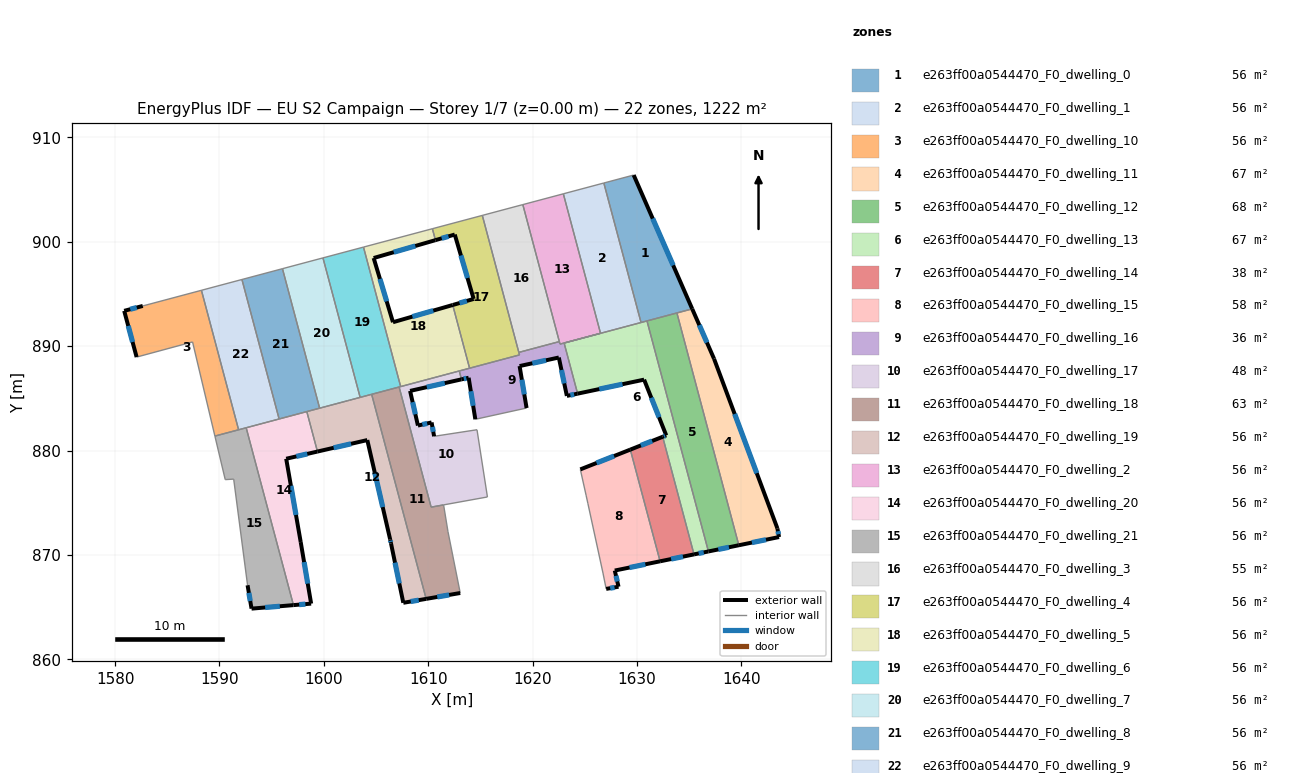
=== STOREY PLAN SPEC (per zone: floor XY polygon, exterior-wall plan segments, windows/doors) ===
zone 1: e263ff00a0544470_F0_dwelling_0  (55.6 m²)
  floor: (1629.68, 906.39) (1635.29, 893.57) (1630.39, 892.26) (1626.83, 905.63)
  exterior wall: (1635.29, 893.57) – (1629.68, 906.39)  [14.0 m]
    window: (1633.47, 897.74) – (1631.51, 902.22)  [5.1 m²]
  interior walls: 5
zone 2: e263ff00a0544470_F0_dwelling_1  (55.6 m²)
  floor: (1626.83, 905.63) (1630.39, 892.26) (1626.51, 891.23) (1622.94, 904.59)
  interior walls: 4
zone 3: e263ff00a0544470_F0_dwelling_10  (55.6 m²)
  floor: (1588.27, 895.35) (1591.83, 881.99) (1589.56, 881.38) (1587.42, 890.40) (1582.06, 888.95) (1580.87, 893.38) (1582.65, 893.85)
  exterior wall: (1580.87, 893.38) – (1582.06, 888.95)  [4.6 m]
    window: (1581.26, 891.94) – (1581.68, 890.39)  [1.7 m²]
  exterior wall: (1582.65, 893.85) – (1580.87, 893.38)  [1.8 m]
    window: (1582.08, 893.70) – (1581.45, 893.53)  [0.7 m²]
  interior walls: 5
zone 4: e263ff00a0544470_F0_dwelling_11  (67.1 m²)
  floor: (1637.38, 888.79) (1643.45, 872.54) (1643.61, 871.71) (1639.76, 870.92) (1633.83, 893.18) (1635.29, 893.57)
  exterior wall: (1637.38, 888.79) – (1635.29, 893.57)  [5.2 m]
    window: (1636.70, 890.34) – (1635.97, 892.01)  [1.9 m²]
  exterior wall: (1643.45, 872.54) – (1637.38, 888.79)  [17.3 m]
    window: (1641.48, 877.82) – (1639.36, 883.50)  [6.4 m²]
  exterior wall: (1643.61, 871.71) – (1643.45, 872.54)  [0.8 m]
    window: (1643.56, 871.98) – (1643.51, 872.27)  [0.3 m²]
  exterior wall: (1639.76, 870.92) – (1643.61, 871.71)  [3.9 m]
    window: (1641.01, 871.18) – (1642.36, 871.45)  [1.4 m²]
  interior walls: 2
zone 5: e263ff00a0544470_F0_dwelling_12  (68.1 m²)
  floor: (1633.83, 893.18) (1639.76, 870.92) (1636.84, 870.33) (1630.96, 892.41)
  exterior wall: (1636.84, 870.33) – (1639.76, 870.92)  [3.0 m]
    window: (1637.79, 870.52) – (1638.81, 870.73)  [1.1 m²]
  interior walls: 3
zone 6: e263ff00a0544470_F0_dwelling_13  (67.3 m²)
  floor: (1630.96, 892.41) (1636.84, 870.33) (1635.46, 870.05) (1632.46, 881.31) (1632.80, 881.45) (1630.68, 886.79) (1624.31, 885.45) (1623.02, 890.30)
  exterior wall: (1632.80, 881.45) – (1632.46, 881.31)  [0.4 m]
    window: (1632.69, 881.41) – (1632.57, 881.36)  [0.1 m²]
  exterior wall: (1630.68, 886.79) – (1632.80, 881.45)  [5.7 m]
    window: (1631.37, 885.05) – (1632.11, 883.19)  [2.1 m²]
  exterior wall: (1624.31, 885.45) – (1630.68, 886.79)  [6.5 m]
    window: (1626.38, 885.88) – (1628.61, 886.35)  [2.4 m²]
  exterior wall: (1635.46, 870.05) – (1636.84, 870.33)  [1.4 m]
    window: (1635.91, 870.14) – (1636.40, 870.24)  [0.5 m²]
  interior walls: 6
zone 7: e263ff00a0544470_F0_dwelling_14  (37.6 m²)
  floor: (1632.46, 881.31) (1635.46, 870.05) (1632.21, 869.38) (1629.36, 880.09)
  exterior wall: (1632.21, 869.38) – (1635.46, 870.05)  [3.3 m]
    window: (1633.27, 869.60) – (1634.41, 869.83)  [1.2 m²]
  exterior wall: (1632.46, 881.31) – (1629.36, 880.09)  [3.3 m]
    window: (1631.45, 880.91) – (1630.37, 880.49)  [1.2 m²]
  interior walls: 2
zone 8: e263ff00a0544470_F0_dwelling_15  (58.5 m²)
  floor: (1629.36, 880.09) (1632.21, 869.38) (1627.87, 868.50) (1628.23, 866.95) (1627.05, 866.74) (1626.74, 868.26) (1625.30, 874.90) (1625.12, 875.72) (1624.57, 878.19)
  exterior wall: (1628.23, 866.95) – (1627.87, 868.50)  [1.6 m]
    window: (1628.12, 867.45) – (1627.99, 868.00)  [0.6 m²]
  exterior wall: (1627.05, 866.74) – (1628.23, 866.95)  [1.2 m]
    window: (1627.43, 866.81) – (1627.85, 866.88)  [0.4 m²]
  exterior wall: (1629.36, 880.09) – (1624.57, 878.19)  [5.2 m]
    window: (1627.80, 879.47) – (1626.13, 878.81)  [1.9 m²]
  exterior wall: (1627.87, 868.50) – (1632.21, 869.38)  [4.4 m]
    window: (1629.28, 868.79) – (1630.80, 869.10)  [1.6 m²]
  interior walls: 5
zone 9: e263ff00a0544470_F0_dwelling_16  (35.6 m²)
  floor: (1626.51, 891.23) (1623.02, 890.30) (1624.31, 885.45) (1623.28, 885.23) (1622.51, 888.91) (1618.75, 888.09) (1619.42, 884.07) (1614.51, 882.99) (1613.87, 886.97) (1613.19, 886.82) (1612.97, 887.62) (1618.74, 889.16) (1618.68, 889.40) (1622.56, 890.43) (1622.63, 890.19)
  exterior wall: (1619.42, 884.07) – (1618.75, 888.09)  [4.1 m]
    window: (1619.21, 885.38) – (1618.97, 886.78)  [1.5 m²]
  exterior wall: (1613.87, 886.97) – (1614.51, 882.99)  [4.0 m]
    window: (1614.08, 885.68) – (1614.31, 884.28)  [1.5 m²]
  exterior wall: (1613.19, 886.82) – (1613.87, 886.97)  [0.7 m]
    window: (1613.41, 886.87) – (1613.65, 886.92)  [0.3 m²]
  exterior wall: (1623.28, 885.23) – (1624.31, 885.45)  [1.1 m]
    window: (1623.62, 885.30) – (1623.98, 885.38)  [0.4 m²]
  exterior wall: (1622.51, 888.91) – (1623.28, 885.23)  [3.8 m]
    window: (1622.76, 887.71) – (1623.03, 886.43)  [1.4 m²]
  exterior wall: (1618.75, 888.09) – (1622.51, 888.91)  [3.8 m]
    window: (1619.98, 888.36) – (1621.29, 888.64)  [1.4 m²]
  interior walls: 10
zone 10: e263ff00a0544470_F0_dwelling_17  (48.3 m²)
  floor: (1613.19, 886.82) (1608.26, 885.71) (1609.01, 882.39) (1610.32, 882.69) (1610.56, 881.36) (1614.48, 881.96) (1614.67, 881.99) (1615.67, 875.55) (1610.28, 874.57) (1607.21, 886.08) (1612.97, 887.62)
  exterior wall: (1608.26, 885.71) – (1613.19, 886.82)  [5.0 m]
    window: (1609.87, 886.07) – (1611.59, 886.46)  [1.8 m²]
  exterior wall: (1609.01, 882.39) – (1608.26, 885.71)  [3.4 m]
    window: (1608.77, 883.47) – (1608.51, 884.63)  [1.2 m²]
  exterior wall: (1610.32, 882.69) – (1609.01, 882.39)  [1.3 m]
    window: (1609.90, 882.59) – (1609.44, 882.49)  [0.5 m²]
  exterior wall: (1610.56, 881.36) – (1610.32, 882.69)  [1.4 m]
    window: (1610.49, 881.79) – (1610.40, 882.26)  [0.5 m²]
  interior walls: 9
zone 11: e263ff00a0544470_F0_dwelling_18  (63.0 m²)
  floor: (1607.21, 886.08) (1610.28, 874.57) (1611.47, 874.79) (1611.89, 872.22) (1613.07, 866.35) (1609.80, 865.79) (1604.58, 885.38)
  exterior wall: (1609.80, 865.79) – (1613.07, 866.35)  [3.3 m]
    window: (1610.87, 865.97) – (1612.01, 866.16)  [1.2 m²]
  interior walls: 6
zone 12: e263ff00a0544470_F0_dwelling_19  (55.6 m²)
  floor: (1604.58, 885.38) (1609.80, 865.79) (1607.61, 865.41) (1606.43, 871.11) (1606.35, 871.48) (1604.16, 881.00) (1599.39, 879.90) (1598.37, 883.73) (1602.25, 884.76) (1602.46, 884.82)
  exterior wall: (1606.35, 871.48) – (1606.43, 871.11)  [0.4 m]
    window: (1606.38, 871.36) – (1606.41, 871.23)  [0.1 m²]
  exterior wall: (1604.16, 881.00) – (1606.35, 871.48)  [9.8 m]
    window: (1604.88, 877.90) – (1605.64, 874.58)  [3.6 m²]
  exterior wall: (1599.39, 879.90) – (1604.16, 881.00)  [4.9 m]
    window: (1600.94, 880.26) – (1602.61, 880.64)  [1.8 m²]
  exterior wall: (1607.61, 865.41) – (1609.80, 865.79)  [2.2 m]
    window: (1608.33, 865.53) – (1609.09, 865.66)  [0.8 m²]
  exterior wall: (1606.43, 871.11) – (1607.61, 865.41)  [5.8 m]
    window: (1606.82, 869.26) – (1607.23, 867.26)  [2.1 m²]
  interior walls: 7
zone 13: e263ff00a0544470_F0_dwelling_2  (55.6 m²)
  floor: (1622.94, 904.59) (1626.51, 891.23) (1622.63, 890.19) (1619.06, 903.56)
  interior walls: 5
zone 14: e263ff00a0544470_F0_dwelling_20  (55.6 m²)
  floor: (1598.37, 883.73) (1599.39, 879.90) (1596.39, 879.21) (1597.78, 871.23) (1598.78, 865.33) (1597.09, 865.19) (1592.56, 882.18)
  exterior wall: (1596.39, 879.21) – (1599.39, 879.90)  [3.1 m]
    window: (1597.37, 879.43) – (1598.41, 879.68)  [1.1 m²]
  exterior wall: (1597.78, 871.23) – (1596.39, 879.21)  [8.1 m]
    window: (1597.33, 873.83) – (1596.85, 876.61)  [3.0 m²]
  exterior wall: (1598.78, 865.33) – (1597.78, 871.23)  [6.0 m]
    window: (1598.46, 867.25) – (1598.11, 869.31)  [2.2 m²]
  exterior wall: (1597.09, 865.19) – (1598.78, 865.33)  [1.7 m]
    window: (1597.64, 865.23) – (1598.23, 865.28)  [0.6 m²]
  interior walls: 4
zone 15: e263ff00a0544470_F0_dwelling_21  (55.6 m²)
  floor: (1592.56, 882.18) (1597.09, 865.19) (1593.07, 864.85) (1592.69, 867.09) (1591.36, 877.26) (1590.55, 877.21) (1589.56, 881.38)
  exterior wall: (1593.07, 864.85) – (1597.09, 865.19)  [4.0 m]
    window: (1594.38, 864.96) – (1595.78, 865.08)  [1.5 m²]
  exterior wall: (1592.69, 867.09) – (1593.07, 864.85)  [2.3 m]
    window: (1592.82, 866.36) – (1592.95, 865.58)  [0.8 m²]
  interior walls: 6
zone 16: e263ff00a0544470_F0_dwelling_3  (54.6 m²)
  floor: (1619.06, 903.56) (1622.56, 890.43) (1618.68, 889.40) (1615.18, 902.52)
  interior walls: 4
zone 17: e263ff00a0544470_F0_dwelling_4  (55.6 m²)
  floor: (1615.18, 902.52) (1618.74, 889.16) (1613.96, 887.88) (1612.35, 893.94) (1614.35, 894.52) (1612.54, 900.69) (1610.69, 900.15) (1610.40, 901.25)
  exterior wall: (1614.35, 894.52) – (1612.35, 893.94)  [2.1 m]
    window: (1613.70, 894.33) – (1613.00, 894.13)  [0.8 m²]
  exterior wall: (1612.54, 900.69) – (1614.35, 894.52)  [6.4 m]
    window: (1613.13, 898.68) – (1613.77, 896.53)  [2.4 m²]
  exterior wall: (1610.69, 900.15) – (1612.54, 900.69)  [1.9 m]
    window: (1611.29, 900.33) – (1611.94, 900.51)  [0.7 m²]
  interior walls: 6
zone 18: e263ff00a0544470_F0_dwelling_5  (55.6 m²)
  floor: (1610.69, 900.15) (1604.77, 898.44) (1606.62, 892.29) (1612.35, 893.94) (1613.96, 887.88) (1607.36, 886.12) (1603.80, 899.49) (1610.40, 901.25)
  exterior wall: (1606.62, 892.29) – (1604.77, 898.44)  [6.4 m]
    window: (1606.02, 894.29) – (1605.38, 896.44)  [2.4 m²]
  exterior wall: (1612.35, 893.94) – (1606.62, 892.29)  [6.0 m]
    window: (1610.49, 893.40) – (1608.49, 892.83)  [2.2 m²]
  exterior wall: (1604.77, 898.44) – (1610.69, 900.15)  [6.2 m]
    window: (1606.70, 899.00) – (1608.77, 899.60)  [2.3 m²]
  interior walls: 6
zone 19: e263ff00a0544470_F0_dwelling_6  (55.6 m²)
  floor: (1603.80, 899.49) (1607.36, 886.12) (1603.48, 885.09) (1599.92, 898.45)
  interior walls: 6
zone 20: e263ff00a0544470_F0_dwelling_7  (55.6 m²)
  floor: (1599.92, 898.45) (1603.48, 885.09) (1599.60, 884.05) (1596.04, 897.42)
  interior walls: 6
zone 21: e263ff00a0544470_F0_dwelling_8  (55.6 m²)
  floor: (1596.04, 897.42) (1599.60, 884.05) (1595.72, 883.02) (1592.15, 896.38)
  interior walls: 5
zone 22: e263ff00a0544470_F0_dwelling_9  (55.6 m²)
  floor: (1592.15, 896.38) (1595.72, 883.02) (1591.83, 881.99) (1588.27, 895.35)
  interior walls: 5

=== DERIVED (storey summary) ===
Building: EU S2 Campaign
Storey: 1 of 7  (floor level z = 0.00 m)
Storey gross floor area: 1222.2 m²
Zones on this storey: 22
  - e263ff00a0544470_F0_dwelling_0: floor 55.6 m²; exterior wall 14.0 m (42.0 m²); 1 window(s) 5.1 m²; WWR 12.2%
  - e263ff00a0544470_F0_dwelling_1: floor 55.6 m²
  - e263ff00a0544470_F0_dwelling_10: floor 55.6 m²; exterior wall 6.4 m (19.3 m²); 2 window(s) 2.4 m²; WWR 12.2%
  - e263ff00a0544470_F0_dwelling_11: floor 67.1 m²; exterior wall 27.3 m (82.0 m²); 4 window(s) 10.0 m²; WWR 12.2%
  - e263ff00a0544470_F0_dwelling_12: floor 68.1 m²; exterior wall 3.0 m (8.9 m²); 1 window(s) 1.1 m²; WWR 12.2%
  - e263ff00a0544470_F0_dwelling_13: floor 67.3 m²; exterior wall 14.0 m (42.1 m²); 4 window(s) 5.1 m²; WWR 12.2%
  - e263ff00a0544470_F0_dwelling_14: floor 37.6 m²; exterior wall 6.7 m (20.0 m²); 2 window(s) 2.4 m²; WWR 12.2%
  - e263ff00a0544470_F0_dwelling_15: floor 58.5 m²; exterior wall 12.4 m (37.1 m²); 4 window(s) 4.5 m²; WWR 12.2%
  - e263ff00a0544470_F0_dwelling_16: floor 35.6 m²; exterior wall 17.5 m (52.4 m²); 6 window(s) 6.4 m²; WWR 12.2%
  - e263ff00a0544470_F0_dwelling_17: floor 48.3 m²; exterior wall 11.1 m (33.4 m²); 4 window(s) 4.1 m²; WWR 12.2%
  - e263ff00a0544470_F0_dwelling_18: floor 63.0 m²; exterior wall 3.3 m (9.9 m²); 1 window(s) 1.2 m²; WWR 12.2%
  - e263ff00a0544470_F0_dwelling_19: floor 55.6 m²; exterior wall 23.1 m (69.3 m²); 5 window(s) 8.5 m²; WWR 12.2%
  - e263ff00a0544470_F0_dwelling_2: floor 55.6 m²
  - e263ff00a0544470_F0_dwelling_20: floor 55.6 m²; exterior wall 18.9 m (56.6 m²); 4 window(s) 6.9 m²; WWR 12.2%
  - e263ff00a0544470_F0_dwelling_21: floor 55.6 m²; exterior wall 6.3 m (18.9 m²); 2 window(s) 2.3 m²; WWR 12.2%
  - e263ff00a0544470_F0_dwelling_3: floor 54.6 m²
  - e263ff00a0544470_F0_dwelling_4: floor 55.6 m²; exterior wall 10.4 m (31.3 m²); 3 window(s) 3.8 m²; WWR 12.2%
  - e263ff00a0544470_F0_dwelling_5: floor 55.6 m²; exterior wall 18.5 m (55.6 m²); 3 window(s) 6.8 m²; WWR 12.2%
  - e263ff00a0544470_F0_dwelling_6: floor 55.6 m²
  - e263ff00a0544470_F0_dwelling_7: floor 55.6 m²
  - e263ff00a0544470_F0_dwelling_8: floor 55.6 m²
  - e263ff00a0544470_F0_dwelling_9: floor 55.6 m²
Zone adjacency (shared interzone walls):
  - e263ff00a0544470_F0_dwelling_0 ↔ e263ff00a0544470_F0_dwelling_1
  - e263ff00a0544470_F0_dwelling_0 ↔ e263ff00a0544470_F0_dwelling_11
  - e263ff00a0544470_F0_dwelling_0 ↔ e263ff00a0544470_F0_dwelling_12
  - e263ff00a0544470_F0_dwelling_0 ↔ e263ff00a0544470_F0_dwelling_13
  - e263ff00a0544470_F0_dwelling_1 ↔ e263ff00a0544470_F0_dwelling_13
  - e263ff00a0544470_F0_dwelling_1 ↔ e263ff00a0544470_F0_dwelling_2
  - e263ff00a0544470_F0_dwelling_10 ↔ e263ff00a0544470_F0_dwelling_9
  - e263ff00a0544470_F0_dwelling_11 ↔ e263ff00a0544470_F0_dwelling_12
  - e263ff00a0544470_F0_dwelling_12 ↔ e263ff00a0544470_F0_dwelling_13
  - e263ff00a0544470_F0_dwelling_13 ↔ e263ff00a0544470_F0_dwelling_14
  - e263ff00a0544470_F0_dwelling_13 ↔ e263ff00a0544470_F0_dwelling_16
  - e263ff00a0544470_F0_dwelling_14 ↔ e263ff00a0544470_F0_dwelling_15
  - e263ff00a0544470_F0_dwelling_16 ↔ e263ff00a0544470_F0_dwelling_17
  - e263ff00a0544470_F0_dwelling_16 ↔ e263ff00a0544470_F0_dwelling_2
  - e263ff00a0544470_F0_dwelling_16 ↔ e263ff00a0544470_F0_dwelling_3
  - e263ff00a0544470_F0_dwelling_16 ↔ e263ff00a0544470_F0_dwelling_4
  - e263ff00a0544470_F0_dwelling_16 ↔ e263ff00a0544470_F0_dwelling_5
  - e263ff00a0544470_F0_dwelling_17 ↔ e263ff00a0544470_F0_dwelling_18
  - e263ff00a0544470_F0_dwelling_17 ↔ e263ff00a0544470_F0_dwelling_5
  - e263ff00a0544470_F0_dwelling_17 ↔ e263ff00a0544470_F0_dwelling_6
  - e263ff00a0544470_F0_dwelling_18 ↔ e263ff00a0544470_F0_dwelling_19
  - e263ff00a0544470_F0_dwelling_18 ↔ e263ff00a0544470_F0_dwelling_6
  - e263ff00a0544470_F0_dwelling_19 ↔ e263ff00a0544470_F0_dwelling_20
  - e263ff00a0544470_F0_dwelling_19 ↔ e263ff00a0544470_F0_dwelling_6
  - e263ff00a0544470_F0_dwelling_19 ↔ e263ff00a0544470_F0_dwelling_7
  - e263ff00a0544470_F0_dwelling_19 ↔ e263ff00a0544470_F0_dwelling_8
  - e263ff00a0544470_F0_dwelling_2 ↔ e263ff00a0544470_F0_dwelling_3
  - e263ff00a0544470_F0_dwelling_20 ↔ e263ff00a0544470_F0_dwelling_21
  - e263ff00a0544470_F0_dwelling_20 ↔ e263ff00a0544470_F0_dwelling_8
  - e263ff00a0544470_F0_dwelling_20 ↔ e263ff00a0544470_F0_dwelling_9
  - e263ff00a0544470_F0_dwelling_21 ↔ e263ff00a0544470_F0_dwelling_9
  - e263ff00a0544470_F0_dwelling_3 ↔ e263ff00a0544470_F0_dwelling_4
  - e263ff00a0544470_F0_dwelling_4 ↔ e263ff00a0544470_F0_dwelling_5
  - e263ff00a0544470_F0_dwelling_5 ↔ e263ff00a0544470_F0_dwelling_6
  - e263ff00a0544470_F0_dwelling_6 ↔ e263ff00a0544470_F0_dwelling_7
  - e263ff00a0544470_F0_dwelling_7 ↔ e263ff00a0544470_F0_dwelling_8
  - e263ff00a0544470_F0_dwelling_8 ↔ e263ff00a0544470_F0_dwelling_9